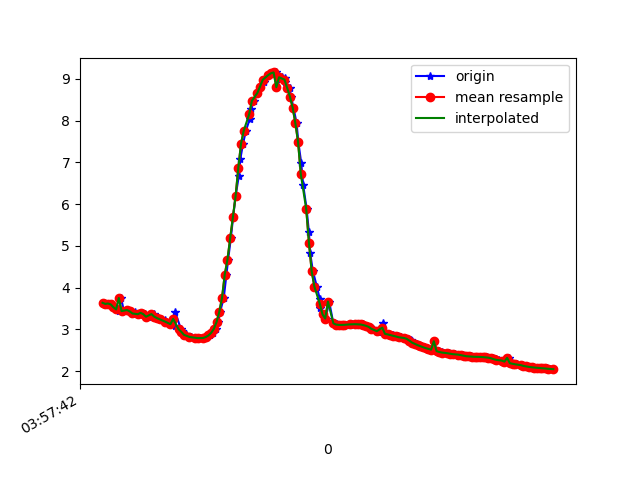

The table this chart was drawn from, first rows:
1618199862385, 895525342398086, 3.6382608, -5.02642, 7.5853906
1618199862404, 895525361628856, 3.611, -4.988, 7.624
1618199862423, 895525380859626, 3.621, -5.113, 7.536
1618199862442, 895525400090396, 3.599, -5.058, 7.583
1618199862468, 895525419321166, 3.531, -5.173, 7.537
1618199862480, 895525438551936, 3.52, -5.11, 7.585
1618199862499, 895525457782706, 3.437, -5.132, 7.608
1618199862517, 895525477013476, 3.754, -5.022, 7.532
1618199862537, 895525496244246, 3.439, -5.093, 7.634
1618199862561, 895525515475016, 3.465, -5.219, 7.536
1618199862580, 895525534705786, 3.433, -5.16, 7.591
1618199862601, 895525553936556, 3.358, -5.223, 7.581
1618199862618, 895525573167326, 3.406, -5.199, 7.577
1618199862645, 895525592398096, 3.364, -5.161, 7.621
1618199862665, 895525611628866, 3.398, -5.275, 7.528
1618199862692, 895525630859636, 3.366, -5.217, 7.583
1618199862713, 895525650090406, 3.304, -5.262, 7.579
1618199862756, 895525669321176, 3.368, -5.248, 7.56
1618199862760, 895525688551946, 3.335, -5.218, 7.596
1618199862763, 895525707782716, 3.282, -5.229, 7.611
1618199862780, 895525727013486, 3.273, -5.22, 7.621
1618199862803, 895525746244256, 3.244, -5.217, 7.636
1618199862841, 895525765475026, 3.216, -5.211, 7.651
1618199862844, 895525784705796, 3.189, -5.214, 7.661
1618199862847, 895525803936566, 3.16, -5.226, 7.665
1618199862887, 895525823167336, 3.126, -5.237, 7.671
1618199862911, 895525842398106, 3.089, -5.241, 7.684
1618199862915, 895525861628876, 3.418, -5.117, 7.627
1618199862958, 895525880859646, 3.005, -5.255, 7.707
1618199862962, 895525900090416, 2.963, -5.276, 7.709
1618199862965, 895525919321186, 2.924, -5.289, 7.715
1618199862993, 895525938551956, 2.887, -5.283, 7.732
1618199862995, 895525957782726, 2.854, -5.273, 7.752
1618199863031, 895525977138344, 2.828, -5.273, 7.762
1618199863035, 895525996369114, 2.812, -5.28, 7.762
1618199863065, 895526015599884, 2.803, -5.283, 7.764
1618199863085, 895526034830654, 2.796, -5.267, 7.777
1618199863096, 895526054061424, 2.79, -5.237, 7.799
1618199863124, 895526073292194, 2.791, -5.208, 7.818
1618199863128, 895526092522964, 2.799, -5.19, 7.827
1618199863150, 895526111753734, 2.818, -5.191, 7.82
1618199863173, 895526130984504, 2.856, -5.195, 7.803
1618199863195, 895526150215274, 2.918, -5.129, 7.824
1618199863212, 895526169446044, 3.016, -4.892, 7.938
1618199863232, 895526188676814, 3.18, -4.504, 8.102
1618199863246, 895526207907584, 3.423, -4.089, 8.222
1618199863273, 895526227138354, 3.76, -3.75, 8.236
1618199863292, 895526246369124, 4.312, -3.758, 7.957
1618199863305, 895526265599894, 4.674, -3.155, 8.015
1618199863325, 895526284830664, 5.188, -2.754, 7.845
1618199863342, 895526304061434, 5.699, -2.297, 7.635
1618199863360, 895526323292204, 6.194, -1.853, 7.365
1618199863383, 895526342522974, 6.663, -1.46, 7.036
1618199863395, 895526361753744, 7.086, -1.103, 6.679
1618199863415, 895526380984514, 7.45, -0.7847, 6.319
1618199863436, 895526400215284, 7.76, -0.5029, 5.963
1618199863464, 895526419446054, 8.037, -0.2494, 5.602
1618199863470, 895526438676824, 8.27, -0.03364, 5.257
1618199863498, 895526457907594, 8.474, 0.1707, 4.919
1618199863520, 895526477138364, 8.662, 0.4313, 4.563
1618199863542, 895526496369134, 8.815, 0.6468, 4.232
... 113 more rows
